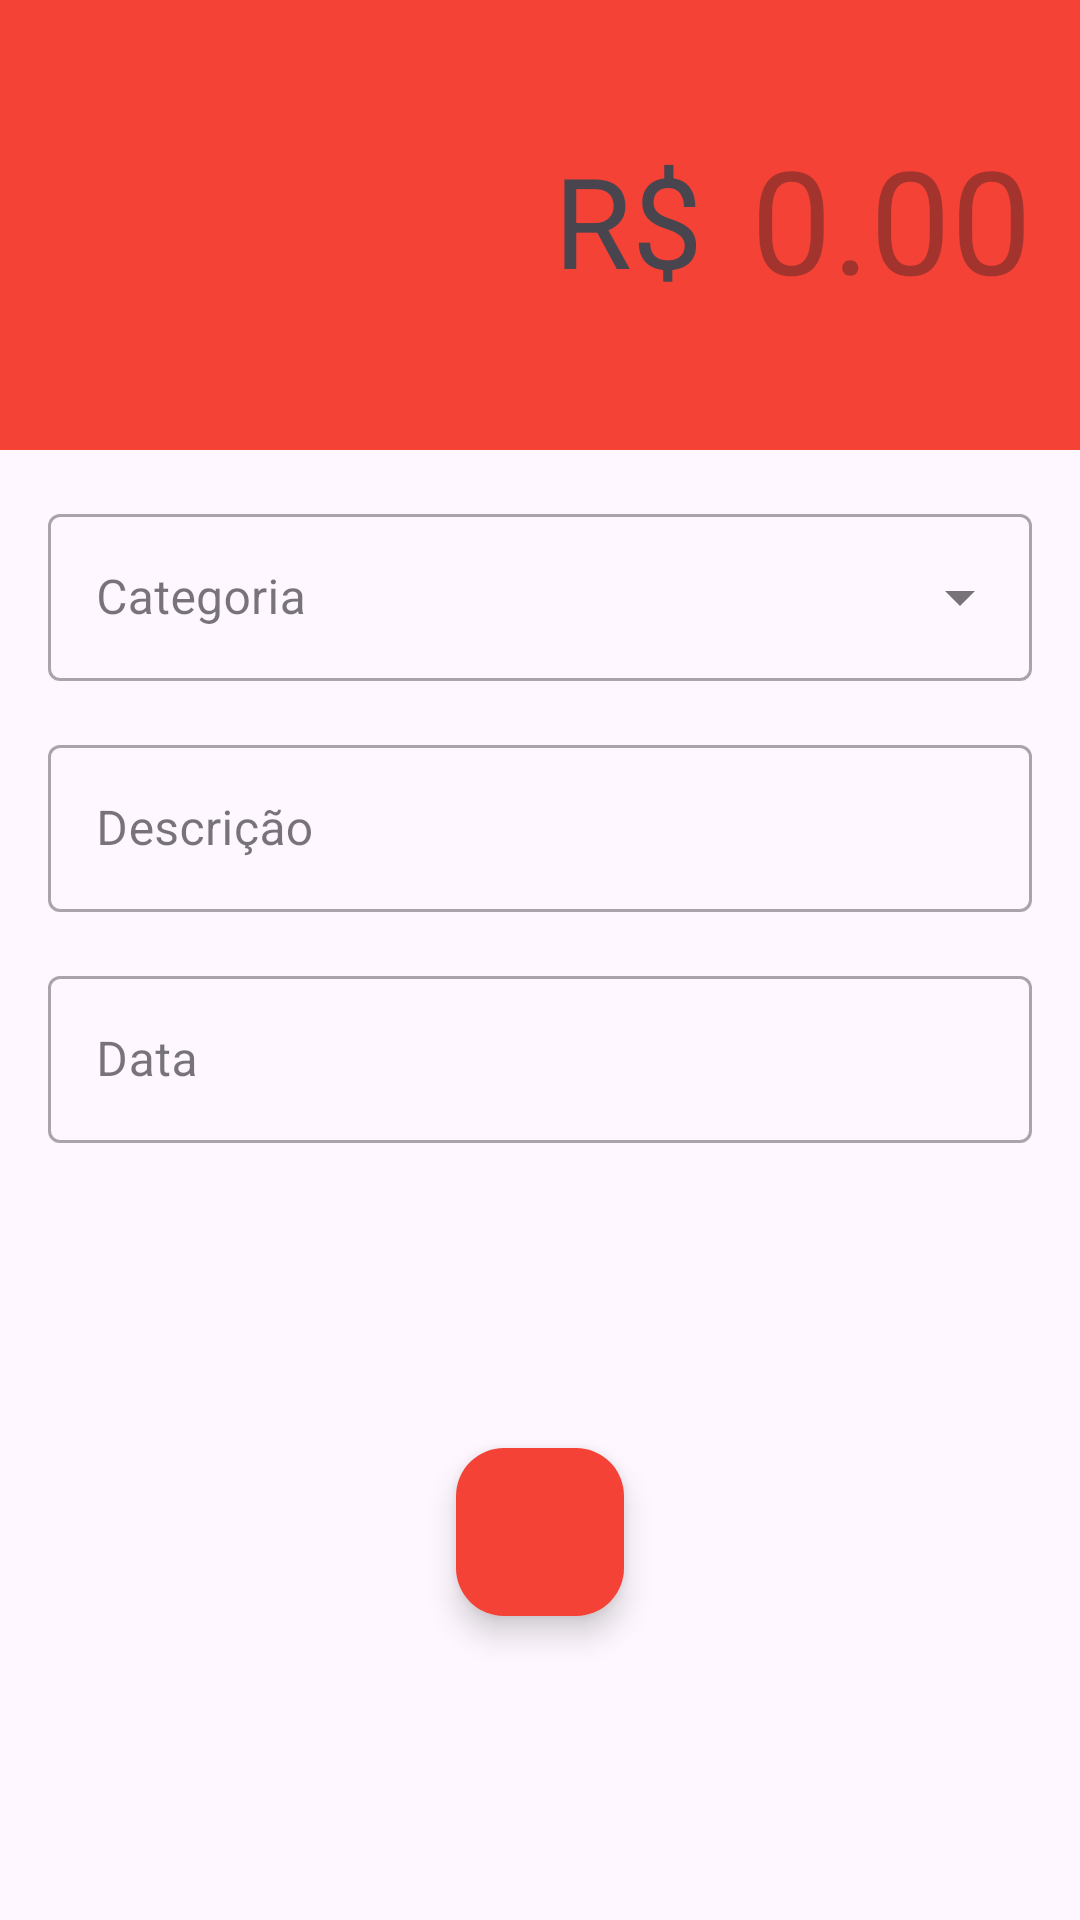

Here is an Android app screen rendered from its layout file. Give the layout XML and the strings, colors and styles it references.
<!-- AndroidManifest.xml: activity theme ExpenseTheme -->
<!-- res/layout/activity_expense.xml -->
<?xml version="1.0" encoding="utf-8"?>
<androidx.constraintlayout.widget.ConstraintLayout xmlns:android="http://schemas.android.com/apk/res/android"
    xmlns:app="http://schemas.android.com/apk/res-auto"
    xmlns:tools="http://schemas.android.com/tools"
    android:layout_width="match_parent"
    android:layout_height="match_parent"
    tools:context=".ui.ExpenseActivity">

    <androidx.constraintlayout.widget.ConstraintLayout
        android:id="@+id/cl_expense"
        android:layout_width="match_parent"
        android:layout_height="150dp"
        android:background="@color/ColorExpense"
        app:layout_constraintEnd_toEndOf="parent"
        app:layout_constraintStart_toStartOf="parent"
        app:layout_constraintTop_toTopOf="parent">

        <TextView
            android:layout_width="wrap_content"
            android:layout_height="60dp"
            android:text="R$"
            android:textAlignment="textStart"
            android:textSize="42sp"
            android:layout_marginEnd="16dp"
            app:layout_constraintBottom_toBottomOf="@+id/edt_expense"
            app:layout_constraintEnd_toStartOf="@+id/edt_expense"
            app:layout_constraintTop_toTopOf="@+id/edt_expense" />

        <EditText
            android:id="@+id/edt_expense"
            android:layout_width="wrap_content"
            android:layout_height="60dp"
            android:layout_margin="16dp"
            android:background="@color/ColorExpense"
            android:gravity="end"
            android:hint="0.00"
            android:inputType="numberDecimal"
            android:maxLength="12"
            android:textSize="48sp"
            app:layout_constraintBottom_toBottomOf="parent"
            app:layout_constraintEnd_toEndOf="parent"
            app:layout_constraintTop_toTopOf="parent" />

    </androidx.constraintlayout.widget.ConstraintLayout>

    <com.google.android.material.textfield.TextInputLayout
        android:id="@+id/til_category"
        style="@style/Widget.MaterialComponents.TextInputLayout.OutlinedBox.ExposedDropdownMenu"
        android:layout_width="match_parent"
        android:layout_height="wrap_content"
        android:layout_margin="@dimen/fab_margin"
        android:hint="Categoria"
        app:layout_constraintEnd_toEndOf="parent"
        app:layout_constraintStart_toStartOf="parent"
        app:layout_constraintTop_toBottomOf="@+id/cl_expense">

        <AutoCompleteTextView
            android:id="@+id/actv_category"
            android:layout_width="match_parent"
            android:layout_height="wrap_content"
            android:inputType="none"
            />

    </com.google.android.material.textfield.TextInputLayout>

    <com.google.android.material.textfield.TextInputLayout
        android:id="@+id/til_expense_desc"
        style="@style/Widget.MaterialComponents.TextInputLayout.OutlinedBox"
        android:layout_width="match_parent"
        android:layout_height="wrap_content"
        android:hint="Descrição"
        android:layout_margin="@dimen/fab_margin"
        app:layout_constraintEnd_toEndOf="parent"
        app:layout_constraintStart_toStartOf="parent"
        app:layout_constraintTop_toBottomOf="@+id/til_category">

        <com.google.android.material.textfield.TextInputEditText
            android:layout_width="match_parent"
            android:layout_height="wrap_content"
            android:inputType="text"/>

    </com.google.android.material.textfield.TextInputLayout>

    <com.google.android.material.textfield.TextInputLayout
        android:id="@+id/til_expense_date"
        style="@style/Widget.MaterialComponents.TextInputLayout.OutlinedBox"
        android:layout_width="match_parent"
        android:layout_height="wrap_content"
        android:hint="Data"
        android:layout_margin="@dimen/fab_margin"
        app:layout_constraintEnd_toEndOf="parent"
        app:layout_constraintStart_toStartOf="parent"
        app:layout_constraintTop_toBottomOf="@+id/til_expense_desc">

        <com.google.android.material.textfield.TextInputEditText
            android:id="@+id/tiet_date"
            android:layout_width="match_parent"
            android:layout_height="wrap_content"
            android:inputType="none"
            android:focusable="false"/>

    </com.google.android.material.textfield.TextInputLayout>

    <com.google.android.material.floatingactionbutton.FloatingActionButton
        android:id="@+id/fab_confirm_expense"
        android:layout_width="wrap_content"
        android:layout_height="wrap_content"
        android:src="@drawable/ic_check"
        android:backgroundTint="@color/ColorExpense"
        app:layout_constraintBottom_toBottomOf="parent"
        app:layout_constraintEnd_toEndOf="parent"
        app:layout_constraintStart_toStartOf="parent"
        app:layout_constraintTop_toBottomOf="@+id/til_expense_date"
        android:contentDescription="Confirm new expense" />

</androidx.constraintlayout.widget.ConstraintLayout>
<!-- resources referenced by this layout -->
<resources>
  <color name="ColorExpense">#f44336</color>
  <dimen name="fab_margin">16dp</dimen>
  <style name="ExpenseTheme" parent="Theme.Material3.Light.NoActionBar">
          
          <item name="colorPrimary">@color/ColorExpense</item>
          <item name="colorPrimaryVariant">@color/DarkColorExpense</item>
          <item name="colorAccent">@color/LightColorExpense</item>
      </style>
  <color name="DarkColorExpense">#ba000d</color>
  <color name="LightColorExpense">#ff7961</color>
</resources>
